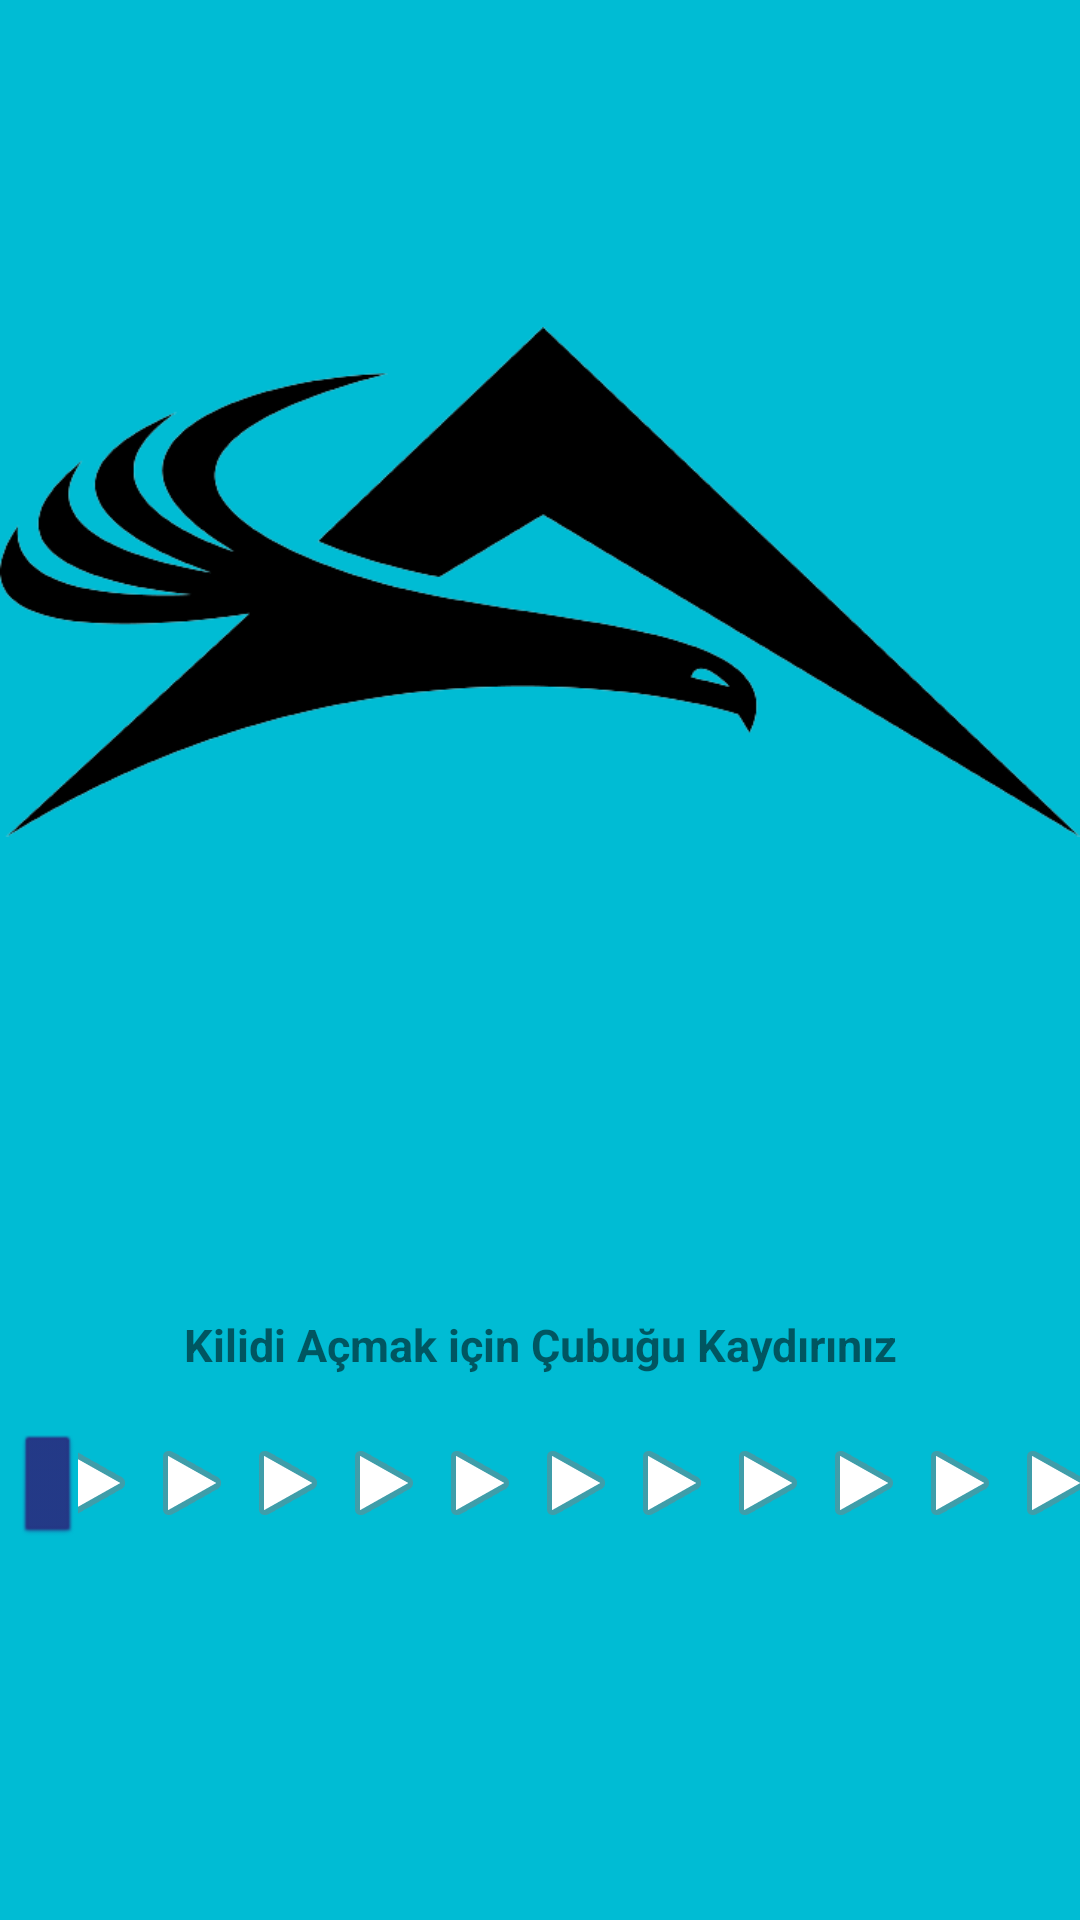

The Android layout XML behind this screen, and the referenced resources:
<!-- AndroidManifest.xml: application theme Theme.Odevfinal -->
<!-- res/layout/activity_main.xml -->
<?xml version="1.0" encoding="utf-8"?>
<LinearLayout xmlns:android="http://schemas.android.com/apk/res/android"
    xmlns:app="http://schemas.android.com/apk/res-auto"
    xmlns:tools="http://schemas.android.com/tools"
    android:layout_width="match_parent"
    android:layout_height="match_parent"
    android:layout_alignWithParentIfMissing="false"
    android:background="#00bcd4"
    android:orientation="vertical"
    tools:context=".MainActivity">

    <ImageView
        android:id="@+id/imageView2"
        android:layout_width="match_parent"
        android:layout_height="388dp"
        app:srcCompat="@drawable/logo" />

    <TextView
        android:id="@+id/textView"
        android:layout_width="match_parent"
        android:layout_height="wrap_content"
        android:layout_marginTop="50dp"
        android:gravity="center"
        android:text="Kilidi Açmak için Çubuğu Kaydırınız"
        android:textSize="15dp"
        android:textStyle="bold"

        />

    <SeekBar
        android:id="@+id/kaydir"
        android:layout_width="397dp"
        android:layout_height="wrap_content"
        android:layout_marginTop="20dp"
        android:max="12"
        android:progress="0"
        android:progressDrawable="@android:drawable/ic_media_play"
        android:thumb="@android:drawable/btn_default_small"
        android:thumbTint="#253383" />

    <ProgressBar
        android:id="@+id/progressBar"
        android:layout_marginTop="50dp"
        android:visibility="invisible"
        style="?android:attr/progressBarStyle"
        android:layout_width="match_parent"
        android:layout_height="wrap_content" />

</LinearLayout>
<!-- resources referenced by this layout -->
<resources>
  <!-- drawable logo: png bitmap (drawable-v24, 28971 bytes) -->
  <style name="Theme.Odevfinal" parent="Theme.MaterialComponents.DayNight.DarkActionBar">
          
          <item name="colorPrimary">@color/purple_500</item>
          <item name="colorPrimaryVariant">@color/purple_700</item>
          <item name="colorOnPrimary">@color/white</item>
          
          <item name="colorSecondary">@color/teal_200</item>
          <item name="colorSecondaryVariant">@color/teal_700</item>
          <item name="colorOnSecondary">@color/black</item>
          
          <item name="android:statusBarColor">?attr/colorPrimaryVariant</item>
          
      </style>
  <!-- not gathered from this repository: default colours our renderer supplied (Android Studio template values) -->
  <color name="purple_500">#FF6200EE</color>
  <color name="purple_700">#FF3700B3</color>
  <color name="teal_200">#FF03DAC5</color>
  <color name="teal_700">#FF018786</color>
  <color name="black">#FF000000</color>
  <color name="white">#FFFFFFFF</color>
</resources>
